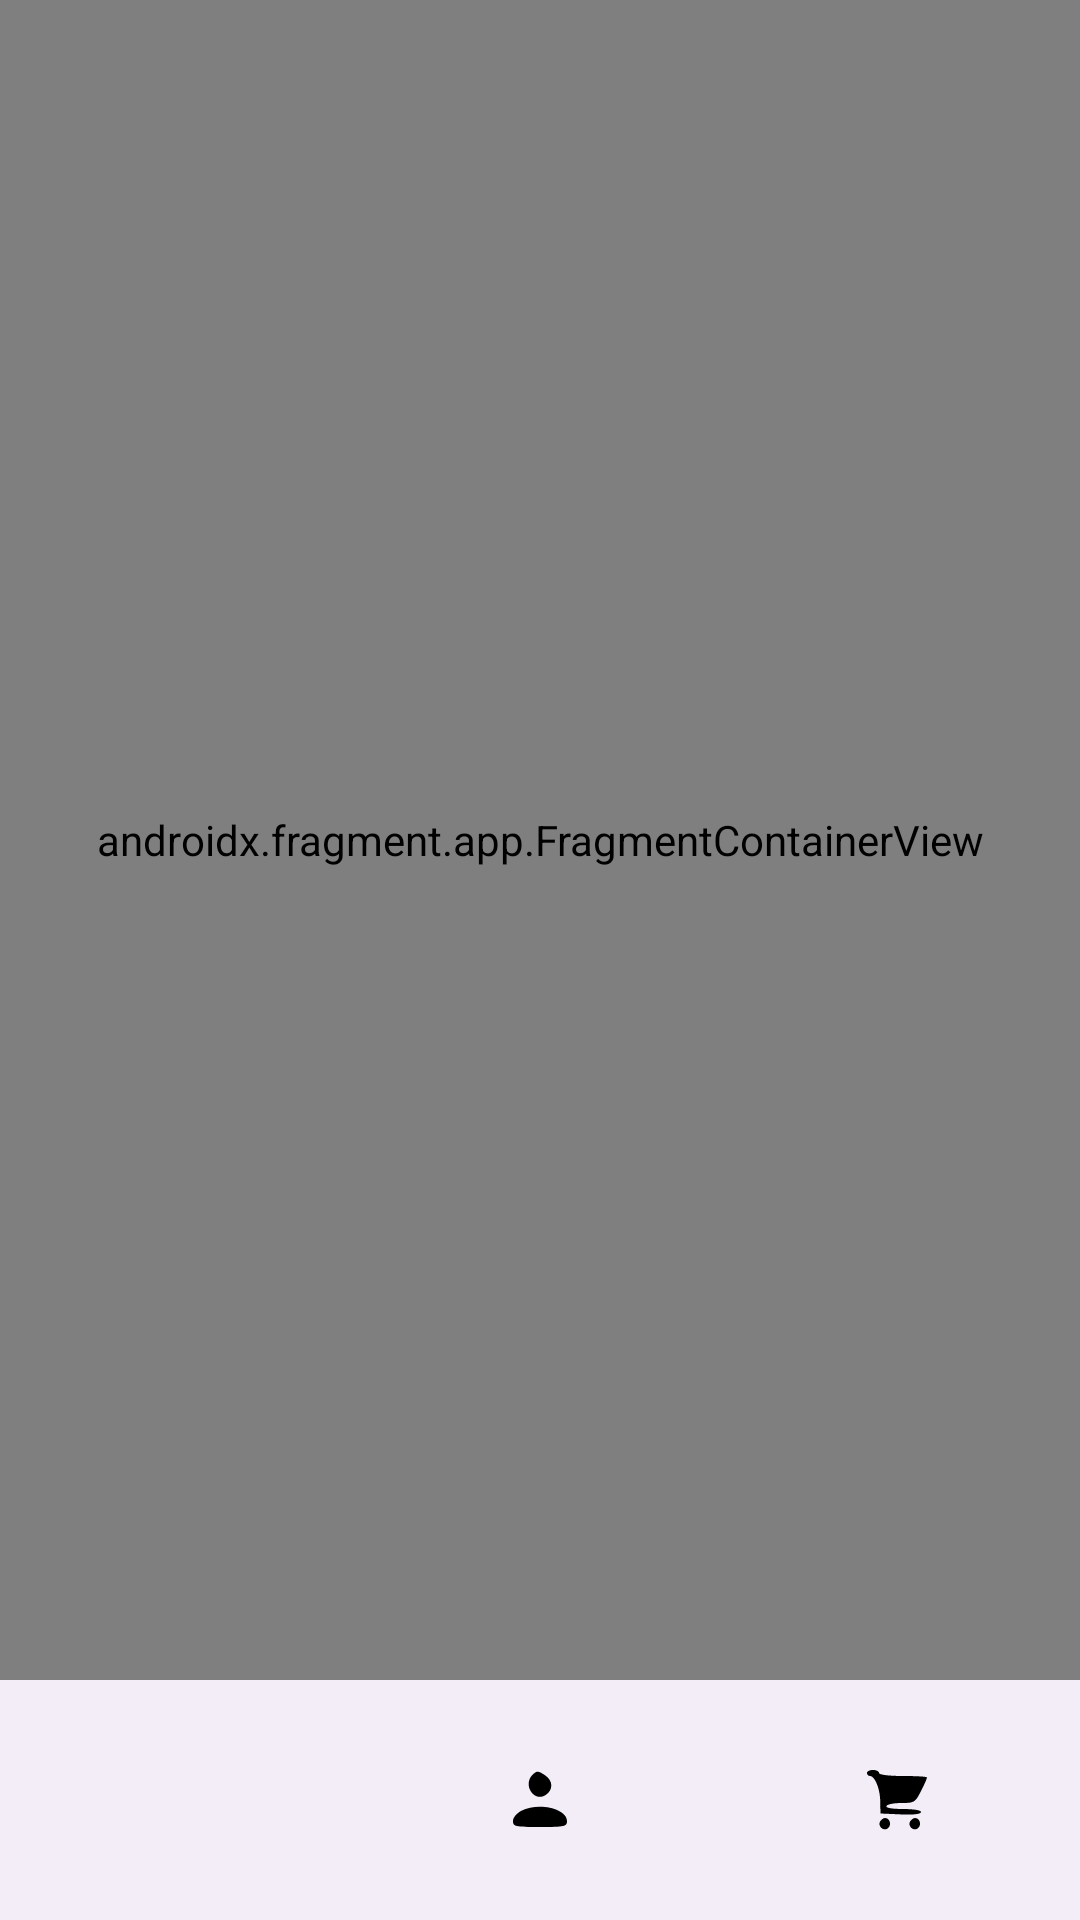

Write the Android layout XML for this screen, with the resource values it uses.
<!-- AndroidManifest.xml: application theme Theme.Shoppers -->
<!-- res/layout/activity_main.xml -->
<?xml version="1.0" encoding="utf-8"?>
<androidx.constraintlayout.widget.ConstraintLayout xmlns:android="http://schemas.android.com/apk/res/android"
    xmlns:app="http://schemas.android.com/apk/res-auto"
    xmlns:tools="http://schemas.android.com/tools"
    android:id="@+id/main"
    android:layout_width="match_parent"
    android:layout_height="match_parent"
    tools:context=".MainActivity">

    <androidx.fragment.app.FragmentContainerView
        android:id="@+id/fragmentContainerView"
        android:name="androidx.navigation.fragment.NavHostFragment"
        android:layout_width="0dp"
        android:layout_height="0dp"
        app:defaultNavHost="true"
        app:layout_constraintBottom_toTopOf="@id/bottom_nav"
        app:layout_constraintEnd_toEndOf="parent"
        app:layout_constraintStart_toStartOf="parent"
        app:layout_constraintTop_toTopOf="parent"
        app:navGraph="@navigation/nav_graph" />
    <com.google.android.material.bottomnavigation.BottomNavigationView
        android:id="@+id/bottom_nav"
        android:layout_width="0dp"
        android:layout_height="wrap_content"
        app:elevation="1dp"
        app:itemHorizontalTranslationEnabled="false"
        app:itemIconTint="@color/black"
        app:itemTextColor="#FFFFFF"
        app:labelVisibilityMode="unlabeled"
        app:layout_constraintBottom_toBottomOf="parent"
        app:layout_constraintEnd_toEndOf="parent"
        app:layout_constraintStart_toStartOf="parent"
        app:menu="@menu/bottom_nav_menu" />

</androidx.constraintlayout.widget.ConstraintLayout>
<!-- resources referenced by this layout -->
<resources>
  <color name="black">#FF000000</color>
  <style name="Theme.Shoppers" parent="Base.Theme.Shoppers" />
  <style name="Base.Theme.Shoppers" parent="Theme.Material3.DayNight.NoActionBar">
          
          
      </style>
</resources>
